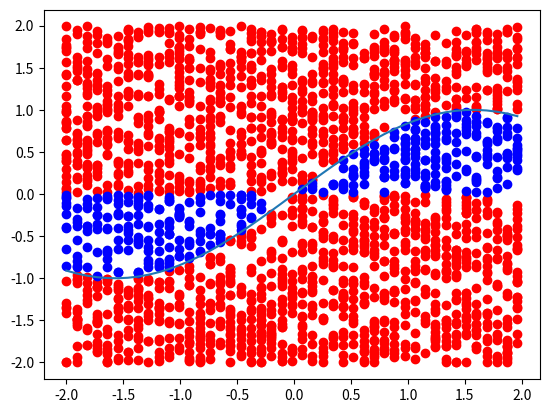

This chart was generated by the following Python code:
import random
import numpy
import matplotlib.pyplot as plt
import math

"""Function to calculate the area under a function with the Monte Carlo mathod and plot the graph

Script takes a lot of time if the plot is made. To speed up the script increase the Xstept function


[redacted]
[redacted]
"""

global Xsteps
Xsteps = 0.09

def func(x):
    return math.sin(x)

def montecarlo(func, x1, y1, x2, y2):

    global Xsteps

    # Define list for keeping track of points
    Above = []
    Under = []
    Function = []

    # Loop x times to determine x values
    for x in numpy.arange(x1,x2, Xsteps):
        # Call function to determine y value
        Y = func(x)
        Function.append(Y)

        # At the given x value generate random points between y1 an y2 and check if under or above Y
        for i in range(50):

            Ypoint = (x,  random.randrange((100 * y1) ,(100 * y2))/100)


            if Ypoint[1] > Y and Ypoint[1] > 0 :
                Above.append(Ypoint)


            if Ypoint[1] > Y and Ypoint[1] < 0 :
                Under.append(Ypoint)


            if Ypoint[1] < Y and Ypoint[1] > 0 :
                Under.append(Ypoint)


            if Ypoint[1] < Y and Ypoint[1] <0 :
                Above.append(Ypoint)




    for i in Above:
        plt.plot(i[0],i[1] , 'ro')
    for i in Under:
        plt.plot(i[0],i[1] , 'bo')
    plt.plot(numpy.arange(x1,x2, Xsteps), Function)
    plt.show()



    return ((len(Under)/ (len(Under) + len(Above))) * ((x2 - x1) * ( y2 - y1)) )

montecarlo(func,-2,-2,2,2)
